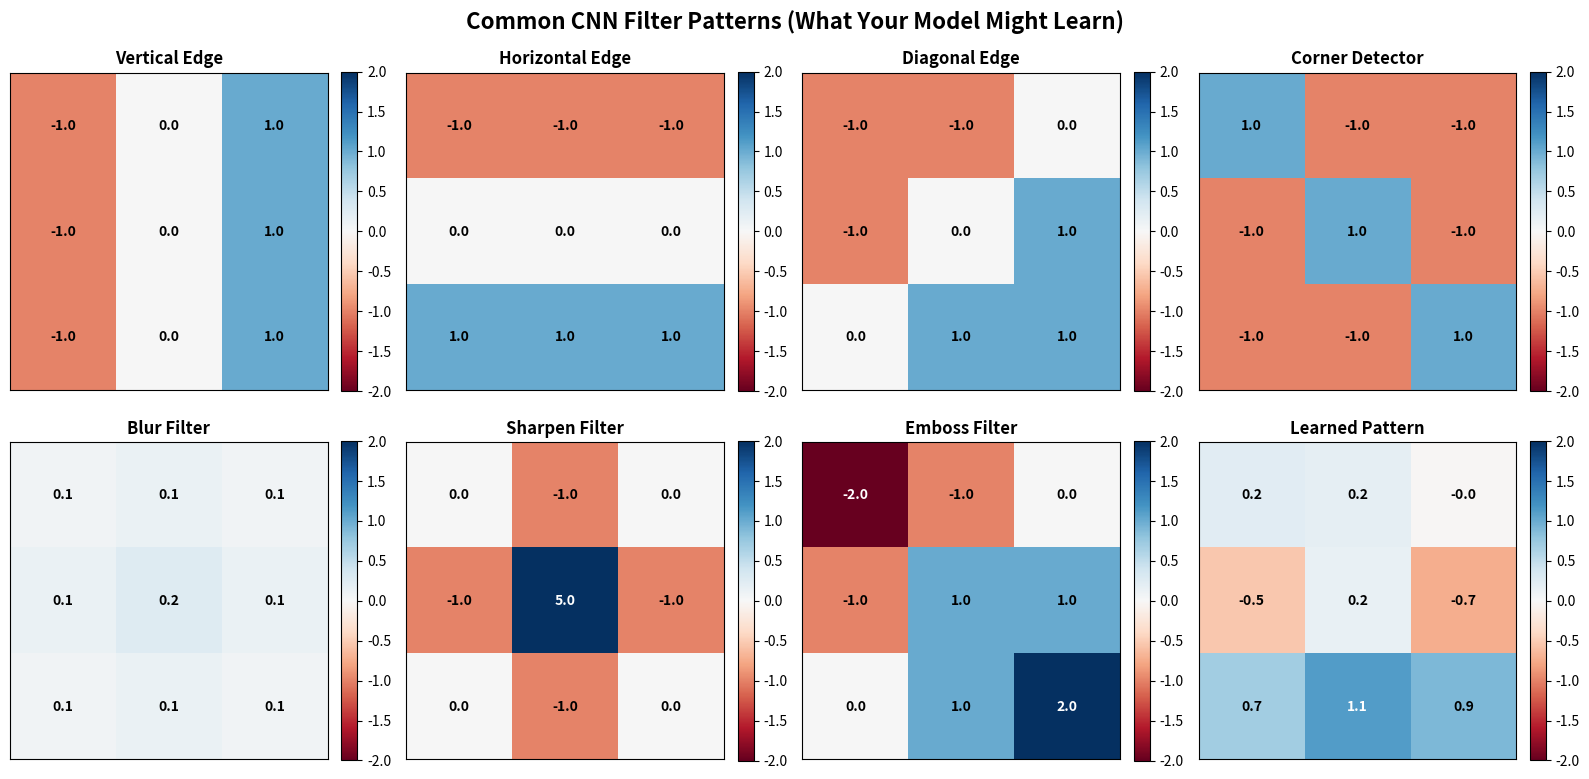
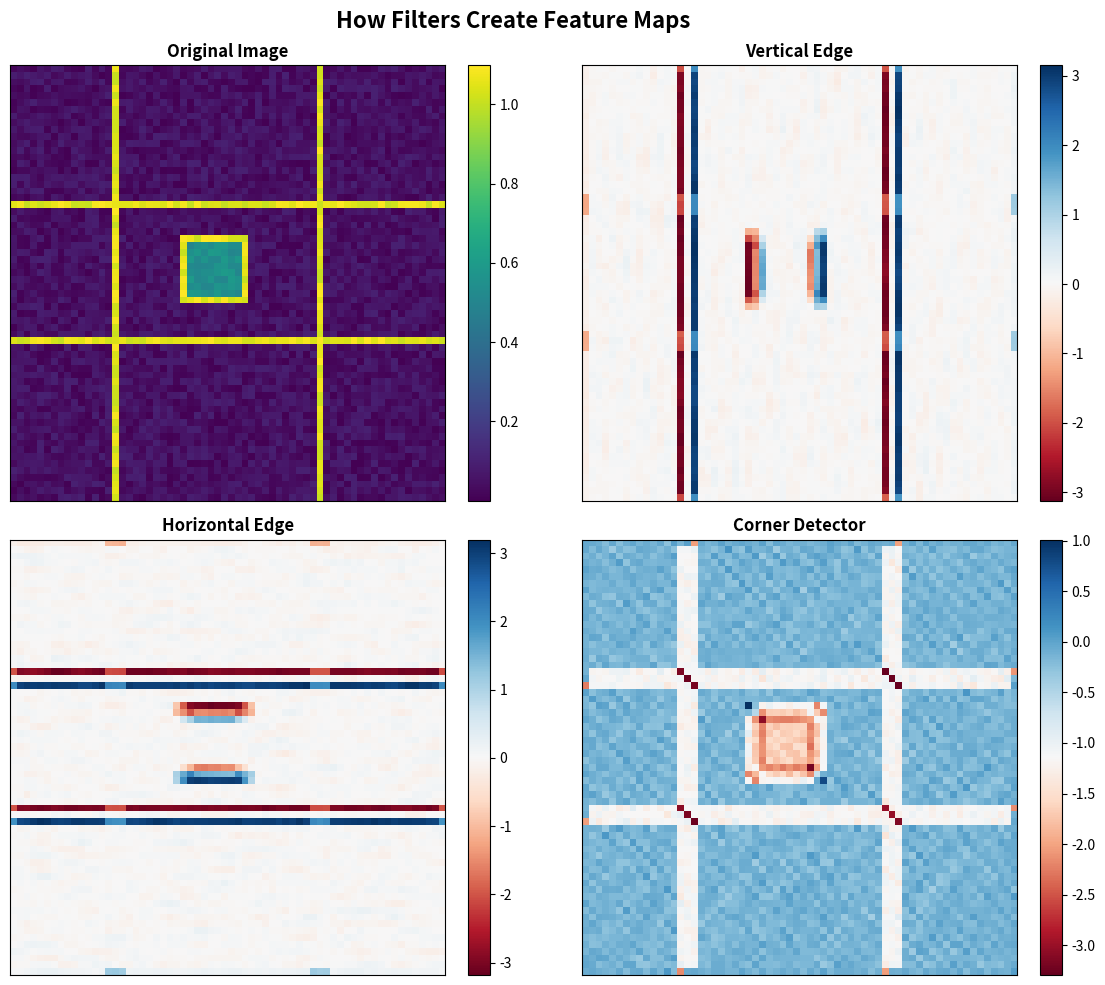

Generate these figures, in order, with matplotlib:
"""
Filter Analysis Demo
===================

A demonstration script showing how CNN filters work and what they learn.
This script creates a sample model and shows various visualization techniques.

Run: python filter_demo.py
"""

import matplotlib.pyplot as plt
import numpy as np

def create_demo_filters():
    """Create sample filters that demonstrate common learned patterns"""
    
    # Edge detection filters
    edge_vertical = np.array([[-1, 0, 1], [-1, 0, 1], [-1, 0, 1]], dtype=np.float32)
    edge_horizontal = np.array([[-1, -1, -1], [0, 0, 0], [1, 1, 1]], dtype=np.float32)
    edge_diagonal = np.array([[-1, -1, 0], [-1, 0, 1], [0, 1, 1]], dtype=np.float32)
    
    # Corner detection
    corner = np.array([[1, -1, -1], [-1, 1, -1], [-1, -1, 1]], dtype=np.float32)
    
    # Blur/smoothing
    blur = np.array([[1, 2, 1], [2, 4, 2], [1, 2, 1]], dtype=np.float32) / 16
    
    # Sharpening
    sharpen = np.array([[0, -1, 0], [-1, 5, -1], [0, -1, 0]], dtype=np.float32)
    
    # Emboss
    emboss = np.array([[-2, -1, 0], [-1, 1, 1], [0, 1, 2]], dtype=np.float32)
    
    # Random learned pattern (simulation)
    random_pattern = np.random.randn(3, 3) * 0.5
    
    return {
        'Vertical Edge': edge_vertical,
        'Horizontal Edge': edge_horizontal,
        'Diagonal Edge': edge_diagonal,
        'Corner Detector': corner,
        'Blur Filter': blur,
        'Sharpen Filter': sharpen,
        'Emboss Filter': emboss,
        'Learned Pattern': random_pattern
    }

def visualize_demo_filters():
    """Visualize the demo filters"""
    filters = create_demo_filters()
    
    fig, axes = plt.subplots(2, 4, figsize=(16, 8))
    fig.suptitle('Common CNN Filter Patterns (What Your Model Might Learn)', 
                 fontsize=16, fontweight='bold')
    
    filter_names = list(filters.keys())
    
    for i, (name, filter_kernel) in enumerate(filters.items()):
        row = i // 4
        col = i % 4
        
        im = axes[row, col].imshow(filter_kernel, cmap='RdBu', vmin=-2, vmax=2)
        axes[row, col].set_title(name, fontsize=12, fontweight='bold')
        axes[row, col].set_xticks([])
        axes[row, col].set_yticks([])
        
        # Add values as text
        for y in range(filter_kernel.shape[0]):
            for x in range(filter_kernel.shape[1]):
                value = filter_kernel[y, x]
                color = 'white' if abs(value) > 1.0 else 'black'
                axes[row, col].text(x, y, f'{value:.1f}', 
                                  ha='center', va='center', 
                                  color=color, fontweight='bold')
        
        plt.colorbar(im, ax=axes[row, col], fraction=0.046, pad=0.04)
    
    plt.tight_layout()
    plt.show()

def create_sample_image():
    """Create a sample image with various features"""
    # Create a 64x64 sample image
    img = np.zeros((64, 64))
    
    # Add vertical lines (edges)
    img[:, 15] = 1.0
    img[:, 45] = 1.0
    
    # Add horizontal lines
    img[20, :] = 1.0
    img[40, :] = 1.0
    
    # Add a square (corners)
    img[25:35, 25:35] = 0.5
    img[25, 25:35] = 1.0  # Top edge
    img[34, 25:35] = 1.0  # Bottom edge
    img[25:35, 25] = 1.0  # Left edge
    img[25:35, 34] = 1.0  # Right edge
    
    # Add some noise
    noise = np.random.random((64, 64)) * 0.1
    img += noise
    
    return img

def apply_filter_to_image(image, filter_kernel):
    """Apply a filter to an image (simplified convolution)"""
    from scipy import ndimage
    
    try:
        # Use scipy for convolution if available
        result = ndimage.convolve(image, filter_kernel, mode='constant')
    except ImportError:
        # Simple implementation without scipy
        result = np.zeros_like(image)
        pad = filter_kernel.shape[0] // 2
        
        for i in range(pad, image.shape[0] - pad):
            for j in range(pad, image.shape[1] - pad):
                # Extract region
                region = image[i-pad:i+pad+1, j-pad:j+pad+1]
                # Apply filter
                result[i, j] = np.sum(region * filter_kernel)
    
    return result

def demonstrate_feature_maps():
    """Demonstrate how filters create feature maps"""
    # Create sample image
    sample_image = create_sample_image()
    
    # Get demo filters
    filters = create_demo_filters()
    
    # Select a few interesting filters
    selected_filters = {
        'Original Image': sample_image,
        'Vertical Edge': apply_filter_to_image(sample_image, filters['Vertical Edge']),
        'Horizontal Edge': apply_filter_to_image(sample_image, filters['Horizontal Edge']),
        'Corner Detector': apply_filter_to_image(sample_image, filters['Corner Detector']),
    }
    
    fig, axes = plt.subplots(2, 2, figsize=(12, 10))
    fig.suptitle('How Filters Create Feature Maps', fontsize=16, fontweight='bold')
    
    axes = axes.flatten()
    
    for i, (name, feature_map) in enumerate(selected_filters.items()):
        im = axes[i].imshow(feature_map, cmap='viridis' if i == 0 else 'RdBu')
        axes[i].set_title(name, fontsize=12, fontweight='bold')
        axes[i].set_xticks([])
        axes[i].set_yticks([])
        plt.colorbar(im, ax=axes[i], fraction=0.046, pad=0.04)
    
    plt.tight_layout()
    plt.show()

def explain_vehicle_damage_detection():
    """Explain how these concepts apply to vehicle damage detection"""
    
    print("\n🚗 Vehicle Damage Detection - What Your Model Learns")
    print("=" * 60)
    
    explanations = {
        "Early Layers (Edge Detection)": [
            "• Detect scratch lines and dent edges",
            "• Identify paint damage boundaries", 
            "• Find sharp transitions in vehicle surface",
            "• Distinguish between normal panel lines and damage"
        ],
        
        "Middle Layers (Pattern Recognition)": [
            "• Recognize complex damage shapes",
            "• Identify rust patterns and corrosion",
            "• Detect impact damage patterns",
            "• Find inconsistent surface textures"
        ],
        
        "Deep Layers (Fraud Detection)": [
            "• Identify suspicious damage patterns",
            "• Detect artificially created damage",
            "• Recognize inconsistent lighting/shadows",
            "• Find evidence of photo manipulation"
        ]
    }
    
    for category, points in explanations.items():
        print(f"\n{category}:")
        print("-" * 40)
        for point in points:
            print(point)
    
    print(f"\n💡 Key Insights:")
    print("-" * 40)
    print("• Each layer builds on the previous one")
    print("• Early layers find basic features, deep layers find complex patterns")
    print("• Fraud detection relies on inconsistency detection")
    print("• Multiple filters work together to make final decisions")

def show_filter_statistics_demo():
    """Demonstrate filter statistics analysis"""
    filters = create_demo_filters()
    
    print("\n📊 Filter Statistics Analysis")
    print("=" * 60)
    
    for name, filter_kernel in filters.items():
        stats = {
            'Mean': np.mean(filter_kernel),
            'Std Dev': np.std(filter_kernel),
            'Min': np.min(filter_kernel),
            'Max': np.max(filter_kernel),
            'L1 Norm': np.sum(np.abs(filter_kernel)),
            'L2 Norm': np.sqrt(np.sum(filter_kernel**2))
        }
        
        print(f"\n{name}:")
        print("-" * 30)
        for stat_name, value in stats.items():
            print(f"  {stat_name:10}: {value:8.3f}")

def main():
    """Main demonstration function"""
    print("🔍 CNN Filter Analysis Demo")
    print("=" * 40)
    print("This demo shows how CNN filters work and what they learn.")
    print("Perfect for understanding your Vehicle Damage Assessment model!\n")
    
    try:
        # Show filter visualizations
        print("1. 🎨 Visualizing Common Filter Patterns...")
        visualize_demo_filters()
        
        # Show feature maps
        print("\n2. 🖼️ Demonstrating Feature Map Creation...")
        demonstrate_feature_maps()
        
        # Show statistics
        print("\n3. 📊 Filter Statistics Analysis...")
        show_filter_statistics_demo()
        
        # Explain vehicle damage context
        print("\n4. 🚗 Vehicle Damage Detection Context...")
        explain_vehicle_damage_detection()
        
        print("\n✅ Demo Complete!")
        print("Now you understand what your CNN model learns!")
        print("Use the other tools to analyze your actual trained model.")
        
    except Exception as e:
        print(f"❌ Error during demo: {str(e)}")
        print("Make sure matplotlib is installed: pip install matplotlib")

if __name__ == "__main__":
    main()